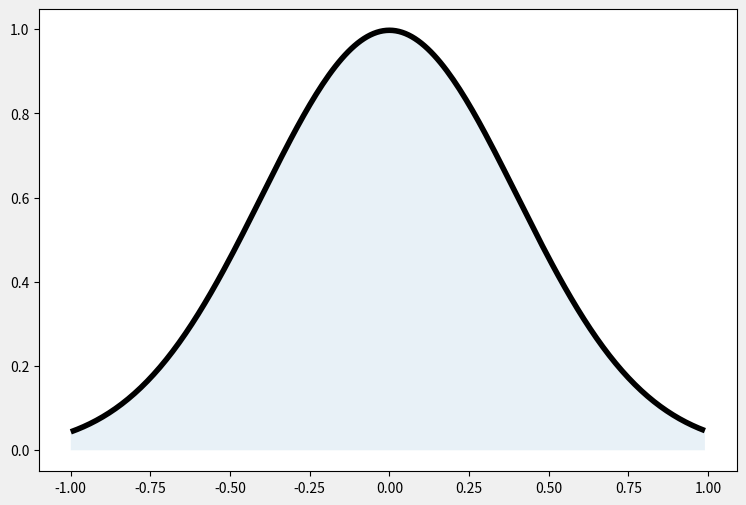

Reproduce this figure in Python.
import numpy as np
import matplotlib.pyplot as plt

mu = 0
sigma = 0.4

x_all = np.arange(-1, 1, 0.01) # entire range of x, both in and out of spec
# mean = 0, stddev = 1, since Z-transform was calculated
aa = np.square(x_all-mu) / (2*np.square(sigma))
bb = sigma*np.sqrt(2*np.pi)
y = np.exp(-aa)/bb
# build the plot
fig, ax = plt.subplots(figsize=(9,6))
plt.style.use('fivethirtyeight')
ax.plot(x_all,y, c='black')
# plt.show()

# ax.fill_between(x,y,0, alpha=0.3, color='b')
ax.fill_between(x_all,y,0, alpha=0.1)
# ax.set_xlim([-4,4])
# ax.set_xlabel('# of Standard Deviations Outside the Mean')
# ax.set_yticklabels([])
# ax.set_title('Normal Gaussian Curve')

plt.savefig('normal_curve.svg', dpi=200, bbox_inches='tight')
plt.show()